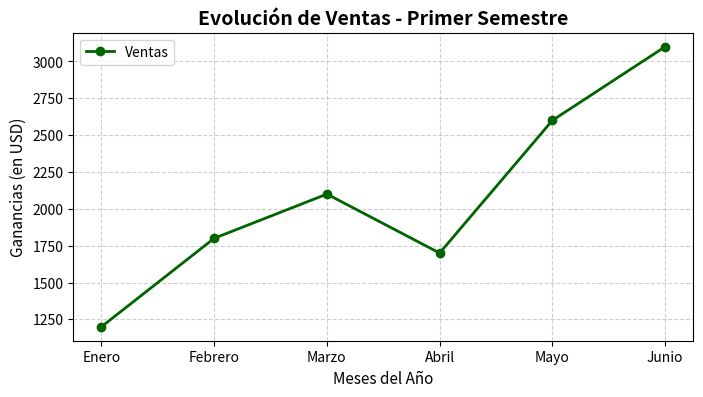

Recreate this plot in Python.
import matplotlib.pyplot as plt
import pandas as pd

# 1. Crear un Diccionario con datos simulados de ventas
datos_ventas = {
    "Mes": ["Enero", "Febrero", "Marzo", "Abril", "Mayo", "Junio"],
    "Ventas_USD": [1200, 1800, 2100, 1700, 2600, 3100],
}

# 2. Convertir el diccionario en un DataFrame de Pandas
df = pd.DataFrame(datos_ventas)

# 3. Mostrar los datos tabulados en la terminal
print("--- Tabla de Datos (Pandas Dataframe) ---")
print(df)
print("\nEstadísticas básicas de las ventas:")
print(df.describe())

# 4. Crear un gráfico de líneas usando Matplotlib
plt.figure(figsize=(8, 4))  # Tamaño de la ventana del gráfico
plt.plot(
    df["Mes"],
    df["Ventas_USD"],
    marker="o",
    color="darkgreen",
    linewidth=2,
    label="Ventas",
)

# 5. Personalizar el diseño del gráfico
plt.title("Evolución de Ventas - Primer Semestre", fontsize=14, fontweight="bold")
plt.xlabel("Meses del Año", fontsize=11)
plt.ylabel("Ganancias (en USD)", fontsize=11)
plt.grid(True, linestyle="--", alpha=0.6)  # Cuadrícula de fondo
plt.legend()

# 6. Mostrar el gráfico en pantalla
print("\n[INFO] Generando gráfico en ventana flotante...")
plt.show()
